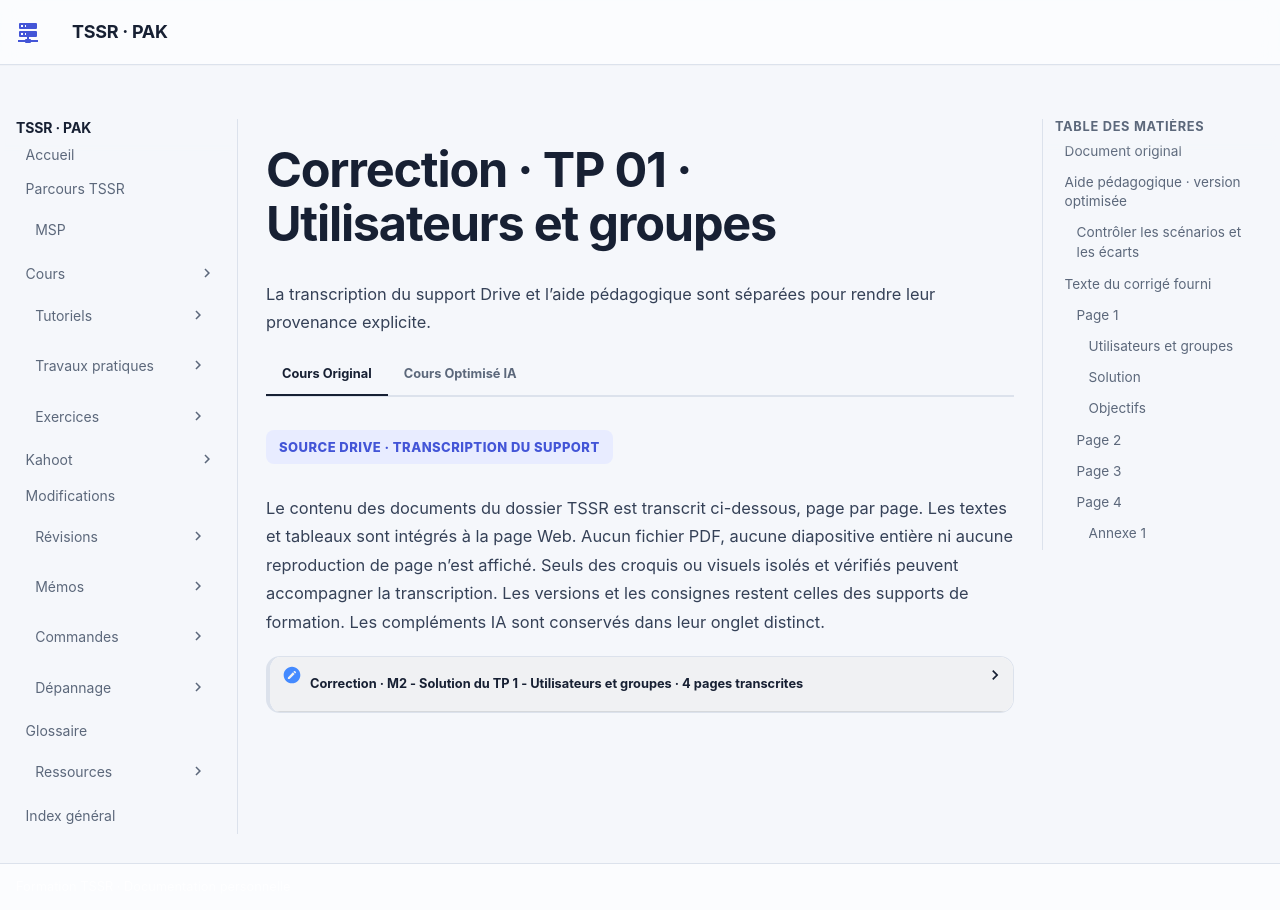

repository: sk34pk25/tssr-cours · page: tp/14-messagerie-cloud/module-02/correction-tp-01/index.html · generator: mkdocs

# Correction · TP 01 · Utilisateurs et groupes

## Document original

[M2 - Solution du TP 1 - Utilisateurs et groupes](../../../assets/course-sources/5aa0bc1641f5fddd/transcription-1pRrCblXivh0TaW_p6JN-OSvGiDZn8zdu.html) · 4 pages.

Les mots de passe, codes de validation et coordonnées nominatives sont neutralisés. Les noms de domaine d’accès des exemples utilisent des domaines réservés à la documentation.

## Aide pédagogique · version optimisée

### Contrôler les scénarios et les écarts

L’énoncé répète GO_Commercial et utilise GO_Adminstratifs, tandis que l’annexe indique GO_Administratifs. Conservez un groupe par besoin et indiquez le libellé choisi. Le compte Sacha est créé avec un UPN construit sur SachaTouille dans l’exemple de commande et les commandes suivantes emploient Sacha. Relevez l’UPN effectivement créé avant de l’utiliser.

Le corrigé associe « Administrateur de licence » au rôle historique Billing Administrator. Les rôles Administrateur de licences et Administrateur de facturation couvrent des tâches distinctes. Contrôlez la définition du rôle demandé et son résultat sous le compte Oussama. Vérifiez le résultat du test de réinitialisation avec Vishnou sur un compte de test non privilégié. [Référence des rôles Microsoft Entra](https://learn.microsoft.com/en-us/entra/identity/role-based-access-control/permissions-reference).

Le corrigé illustre MSOnline et des plans historiques. Dans un environnement actuel, listez les abonnements et leurs plans présents dans le tenant, puis comparez les plans désactivés avant et après. La connexion à l’identité et l’accès à un service licencié se testent séparément. [Migration MSOnline vers Microsoft Graph PowerShell](https://learn.microsoft.com/en-us/powershell/microsoftgraph/migration-steps).

## Texte du corrigé fourni

### Page 1

[Page de la transcription](../../../assets/course-sources/5aa0bc1641f5fddd/transcription-1pRrCblXivh0TaW_p6JN-OSvGiDZn8zdu.html#page-1)

#### Utilisateurs et groupes

TP 01 du Module 02 – Administration Microsoft 365

Avant de démarrer ce TP, il convient d’avoir suivi les vidéos des modules 1 et 2 et d’avoir réalisé les TP proposés.

#### Solution

#### Objectifs

Créer des utilisateurs et des groupes dans Microsoft 365 suivant l’annexe 1 Prérequis

- Avoir une connexion internet Principales tâches à réaliser

Créez des utilisateurs Microsoft 365 sans affecter de licence.

- Créez un utilisateur Zachary Ramablag avec comme nom de connexion Zachary et comme pays le Canada, fonction Formateur, service Pédagogie.

Notez son mot de passe temporaire.

- Créez un utilisateur Vishnou Lapaix avec comme nom de connexion Vishnou et comme pays les USA, fonction Formateur, service Pédagogie.

Notez son mot de passe temporaire.

- Créez un utilisateur Oussama Lairbon avec comme nom de connexion Oussama et comme pays la France, fonction Cuisinier, service Restauration.

Notez son mot de passe temporaire.

- Créez un utilisateur en PowerShell Sacha Touille avec comme nom de connexion Sacha et comme pays le Japon, fonction Cuisinier, service restauration, comme mot de passe fourni par le formateur et il doit changer son mot de passe à la prochaine connexion.

~~~text
New-MsolUser -UserPrincipalName SachaTouille@domaine-labo-5.example -DisplayName SachaTouille -FirstName Sacha -LastName Touille –department restauration –title cuisinier -Password 'fourni par le formateur' -ForceChangePassword $true -UsageLocation jp
~~~

- Connectez-vous avec cet utilisateur.

Que constatez-vous ? Impossible de se connecter sans licence.

Comment pourriez-vous régler ce problème ? Faites-le.

Il faut lui assigner une licence, soit au travers de la console graphique, soit avec PowerShell.

### Page 2

[Page de la transcription](../../../assets/course-sources/5aa0bc1641f5fddd/transcription-1pRrCblXivh0TaW_p6JN-OSvGiDZn8zdu.html#page-2)

Pour avoir l'info :

~~~text
Get-MsolAccountSku
~~~

~~~text
Get-MsolUser -all -Department restauration -UsageLocation jp -UnlicensedUsersOnly | ForEach-Object {Set-MsolUserLicense -UserPrincipalName $_.userprincipalname -AddLicenses "locataire-labo:ENTERPRISEPREMIUM"}
~~~

- Connectez-vous avec cet utilisateur.

Notez son nouveau mot de passe.

- Créez un utilisateur en PowerShell Lab Lab avec comme nom de connexion lablab et comme pays la France, fonction Administrateur, service Informatique, comme mot de passe fourni par le formateur, lui ajouter le rôle administrateur global.

~~~text
New-MsolUser -UserPrincipalName lablab@domaine-labo-5.example -DisplayName lablab -FirstName lab -LastName lab –department Informatique –title Administrateur -Password 'fourni par le formateur' -UsageLocation fr
~~~

~~~text
Add-MsolRoleMember -RoleName "Company Administrator" -RoleMemberEmailAddress "lablab@domaine-labo-7.example"
~~~

- Changez la fonction de Oussama Lairbon en chef cuisinier

~~~text
Set-MsolUser -UserPrincipalName Oussama@domaine-labo-6.example -title "Chef Cuisinier"
~~~

- Supprimer Vishnou Lapaix.
- Vérifiez qu’il est bien dans les utilisateurs supprimés puis restaurez-le.
- Supprimez Sacha Touille en PowerShell puis restaurez-le en PowerShell.

~~~text
Remove-MsolUser –UserPrincipalName "Sacha@domaine-labo-5.example"
~~~

~~~text
Restore-MsolUser –UserPrincipalName "Sacha@domaine-labo-5.example"
~~~

- Assignez une licence complète à Oussama Lairbon.
- Assignez une licence complète en PowerShell à Zachary Ramablag

~~~text
Set-MsolUserLicense –UserPrincipalName "Zachary@domaine-labo-5.example" –AddLicenses "locataire-labo:ENTERPRISEPREMIUM"
~~~

- En PowerShell assignez une licence à Sacha sans Sway, Power BI, Azure Rights Management.

~~~text
(Get-MsolUser -UserPrincipalName Sacha@domaine-labo-6.example).Licenses.ServiceStatus
~~~

~~~text
SWAY = SWAY, Power BI = BI_AZURE_P2, Azure Managment Right = RMS_S_ENTREPRISE
~~~

~~~text
$LOW = New-MsolLicenseOptions -AccountSkuId "locataire-labo:ENTERPRISEPREMIUM" -disabledplans "SWAY", "BI_AZURE_P2", "RMS_S_ENTERPRISE"
~~~

~~~text
Set-MsolUserlicense -UserPrincipalName Sacha@domaine-labo-6.example -LicenseOptions $LOW
~~~

### Page 3

[Page de la transcription](../../../assets/course-sources/5aa0bc1641f5fddd/transcription-1pRrCblXivh0TaW_p6JN-OSvGiDZn8zdu.html#page-3)

- Assignez une licence à Vishnou Lapaix sans Office Online.
- Vérifiez en vous connectant à son compte.
- Réactivez Office Online pour Vishnou Lapaix.
- Créez les groupes Microsoft 365 GO_Restauration, GO_Commercial, GO_Infirmerie, GO_Informatique, GO_RH, GO_CE, GO_Pedagogie, GO_Moyens_Generaux, GO_Comptabilite, GO_Commercial, GO_Communication, GO_Secretaire, GO_Service_Achats, GO_Adminstratifs et GO_Direction avec une description pour chaque groupe.
- Mettez chaque utilisateur dans son groupe de service et votre compte de tenant dans le service et le groupe informatique et administrateur comme fonction.
- Mettez Vishnou Lapaix membre de Pédagogie, Deration Mo dans le groupe CE , Yves Remord dans le groupe commercial.
- Créez un groupe de sécurité nommé jedemolet avec comme membres : Zachary Ramablag, Vishnou Lapaix, Oussama Lairbon, Sacha Touille.
- Ajoutez le rôle « administrateur de mot de passe » à Vishnou Lapaix.
- Connectez-vous en tant que Vishnou Lapaix et envoyez un mail au groupe Pédagogie.

Vérifiez que vous le recevez bien.

- Restez connecté en tant que Vishnou Lapaix et réinitialisez le mot de passe de Zachary Ramablag.
- Réinitialisez le mot de passe de Oussama Lairbon en PowerShell.

~~~text
Set-MsolUserPassword -UserPrincipalName "oussama@domaine-labo-8.example" -NewPassword 'fourni par le formateur'
~~~

- Ajoutez le rôle « Administrateur de licence » à Oussama Lairbon en PowerShell.

~~~text
Add-MsolRoleMember -RoleName "Billing Administrator" -RoleMemberEmailAddress "oussama@domaine-labo-5.example"
~~~

### Page 4

[Page de la transcription](../../../assets/course-sources/5aa0bc1641f5fddd/transcription-1pRrCblXivh0TaW_p6JN-OSvGiDZn8zdu.html#page-4)

#### Annexe 1

<table><thead><tr><th scope="col">nom</th><th scope="col">Prénom</th><th scope="col">GROUPES</th><th scope="col">login</th><th scope="col">service</th><th scope="col">fonction</th><th scope="col">pays</th></tr></thead><tbody><tr><td>Durand</td><td>Micheline</td><td>GO_Informatique</td><td></td><td>Informatique</td><td>Administrateur</td><td></td></tr><tr><td>Ramablag</td><td>Zachary</td><td>GO_Pédagogie, GDS_Jedemolet</td><td>Zachary</td><td>Pédagogie</td><td>Formateur</td><td>Canada</td></tr><tr><td>Lapaix</td><td>Vishnou</td><td>GO_Pédagogie, GDS_Jedemolet</td><td>Vishnou</td><td>Pédagogie</td><td>Formateur</td><td>USA</td></tr><tr><td>Lairbon</td><td>Oussama</td><td>GO_Restauration, GDS_Jedemolet</td><td>Oussama</td><td>Restauration</td><td>Cuisinier</td><td>France</td></tr><tr><td>Touille</td><td>Sacha</td><td>GO_Restauration, GDS_Jedemolet</td><td>Sacha</td><td>Restauration</td><td>Cuisinier</td><td>Japon</td></tr><tr><td>Lab</td><td>Lab</td><td>GO_Informatique</td><td>lablab</td><td>Informatique</td><td>Administrateur</td><td>France</td></tr><tr><td>Terieur</td><td>Alain</td><td>GO_Moyens_Généraux</td><td>aTerieur</td><td>Moyens Generaux</td><td>Architecte</td><td>France</td></tr><tr><td>Diot</td><td>Kailee</td><td>GO_Commercial</td><td>kDiot</td><td>Commercial</td><td>Commercial</td><td>Japon</td></tr><tr><td>Commandement</td><td>Lydie</td><td>GO_Service_Achats, GO_Direction</td><td>lCommandement</td><td>Achats</td><td>Directrice</td><td>France</td></tr><tr><td>Fonfec</td><td>Sophie</td><td>GO_Direction, GO_Restauration</td><td>sFonfec</td><td>Restauration</td><td>Directrice</td><td>France</td></tr><tr><td>Entrengare</td><td>Micheline</td><td>GO_Pédagogie</td><td>mEntrengare</td><td>Pedagogie</td><td>Formateur</td><td>France</td></tr><tr><td>Femal</td><td>Aicha</td><td>GO_Infirmerie</td><td>aFemal</td><td>Infirmerie</td><td>Infirmiere</td><td>France</td></tr><tr><td>Dorsa</td><td>Elsa</td><td>GO_Administratifs</td><td>eDorsa</td><td>Administratif</td><td>Receptionniste</td><td>France</td></tr><tr><td>Femal</td><td>Usama</td><td>GO_Infirmerie</td><td>uFemal</td><td>Infirmerie</td><td>Responsable</td><td>France</td></tr><tr><td>Vadeboncoeur</td><td>Elie</td><td>GO_RH, GO_secretaire</td><td>eVadeboncoeur</td><td>RH</td><td>Secretaire</td><td>France</td></tr><tr><td>Ateur</td><td>Nordine</td><td>GO_Informatique</td><td>nAteur</td><td>Informatique</td><td>Technicien</td><td>France</td></tr><tr><td>Deration</td><td>Mo</td><td>GO_Communication, GO_CE</td><td>mderation</td><td>Communication</td><td>Community Manager</td><td>France</td></tr><tr><td>Hawk</td><td>Thomas</td><td>GO_Comptabilite, GO_secretaire</td><td>thawk</td><td>Comptabilite</td><td>secretaire</td><td>France</td></tr></tbody></table>

[Revenir à l’énoncé](tp-01.md) · [Tous les ateliers](index.md)
